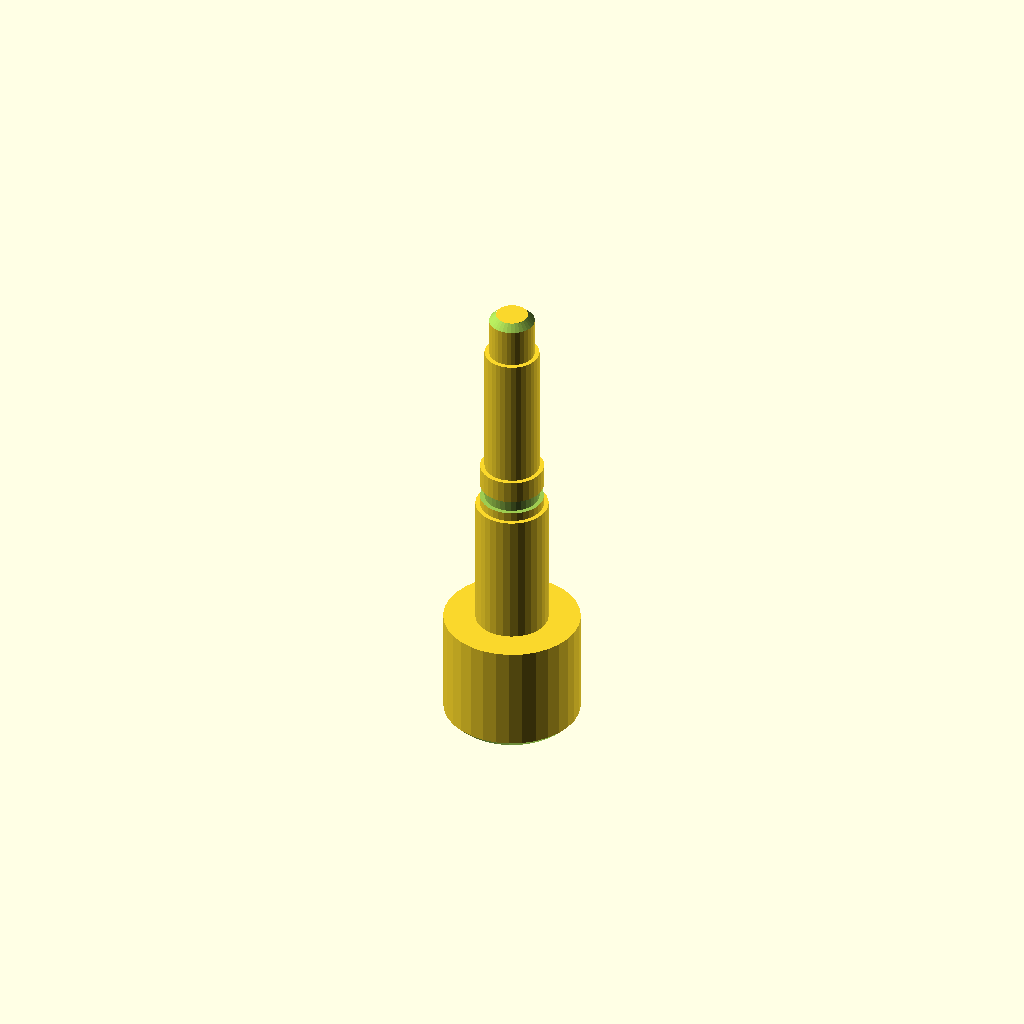
Cell 1: rendered with the file's own defaults.
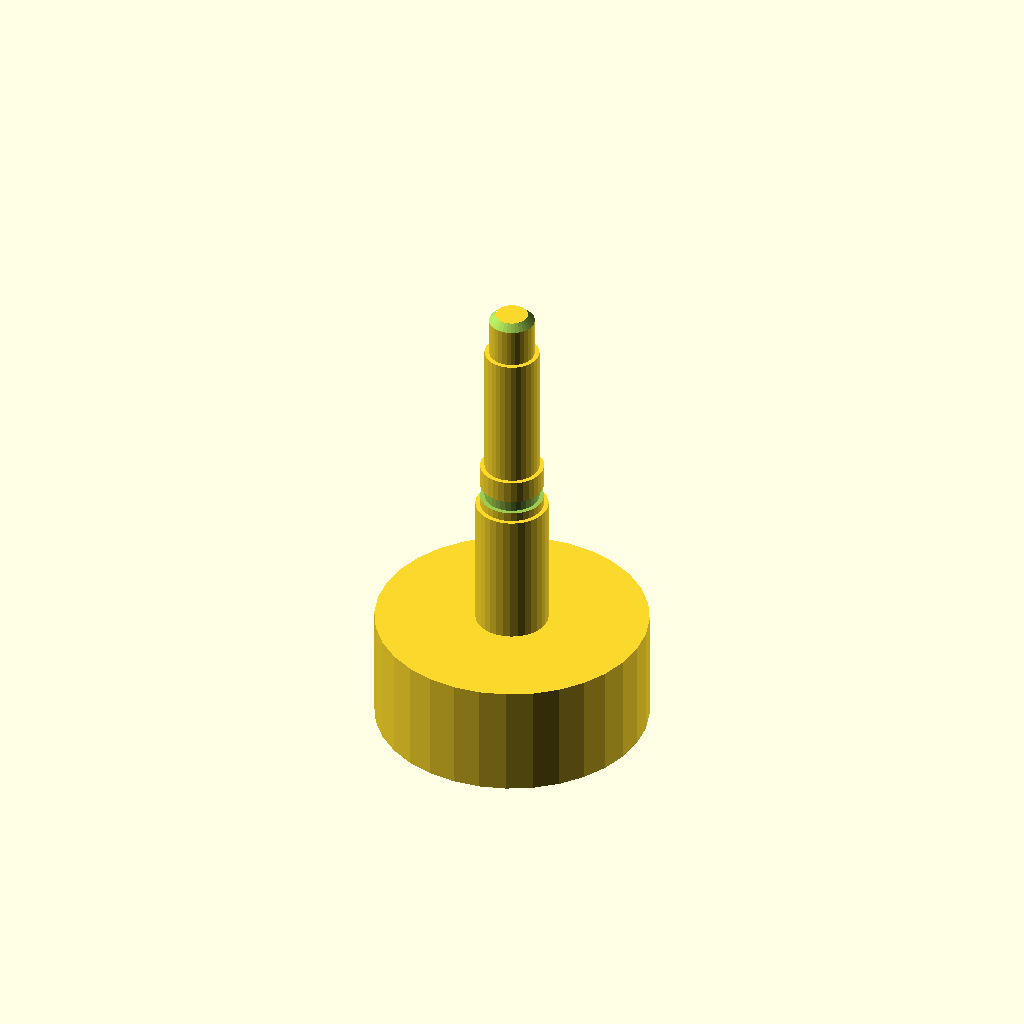
Cell 2: d1 = 60 (everything else at default).
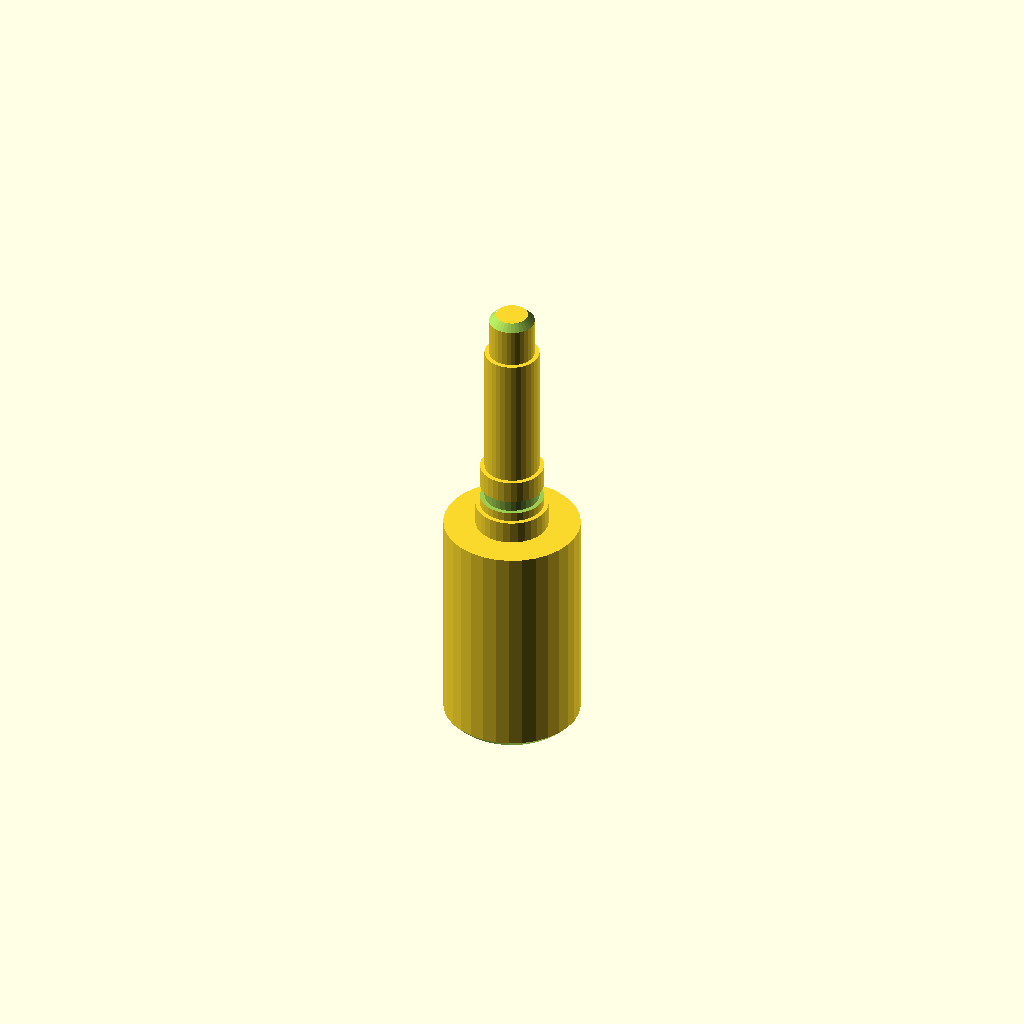
Cell 3: len1 = 50 (everything else at default).
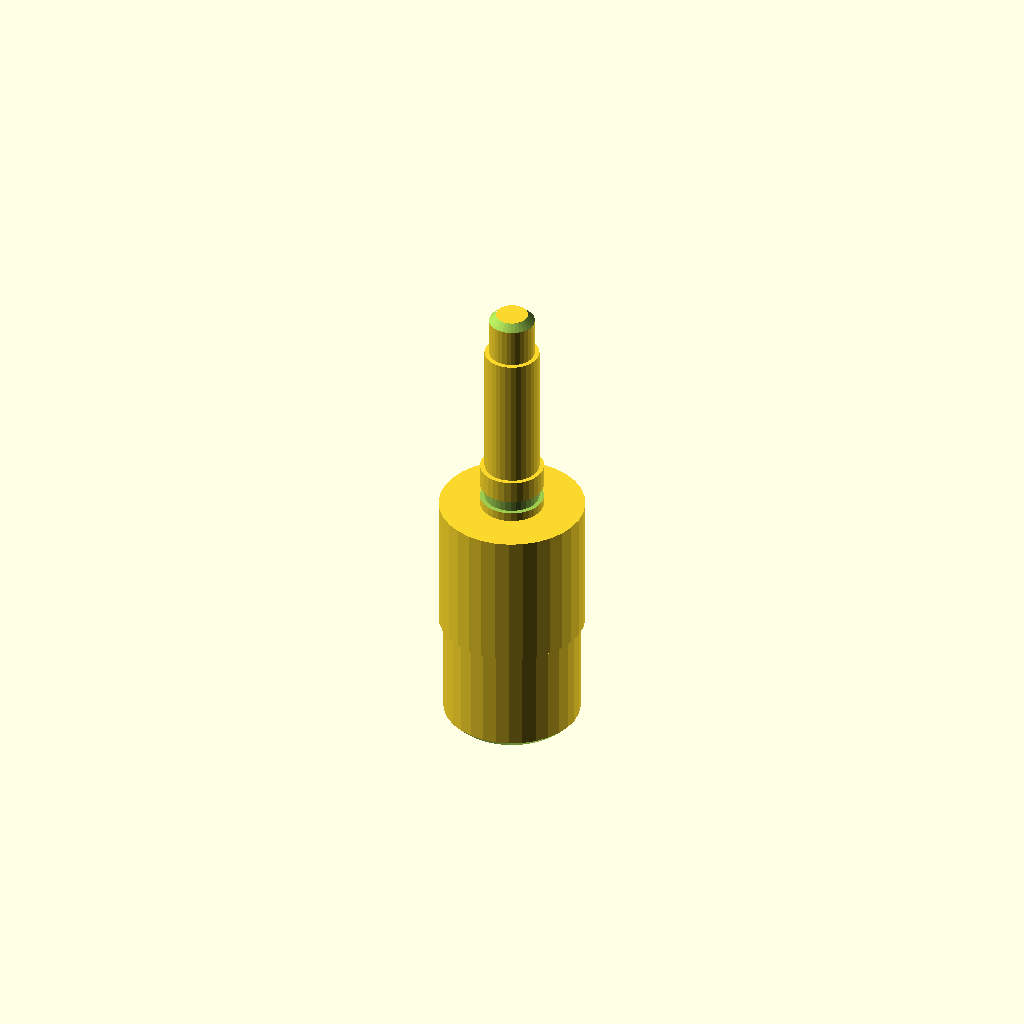
Cell 4 — d2 set to 32, the other parameters unchanged.
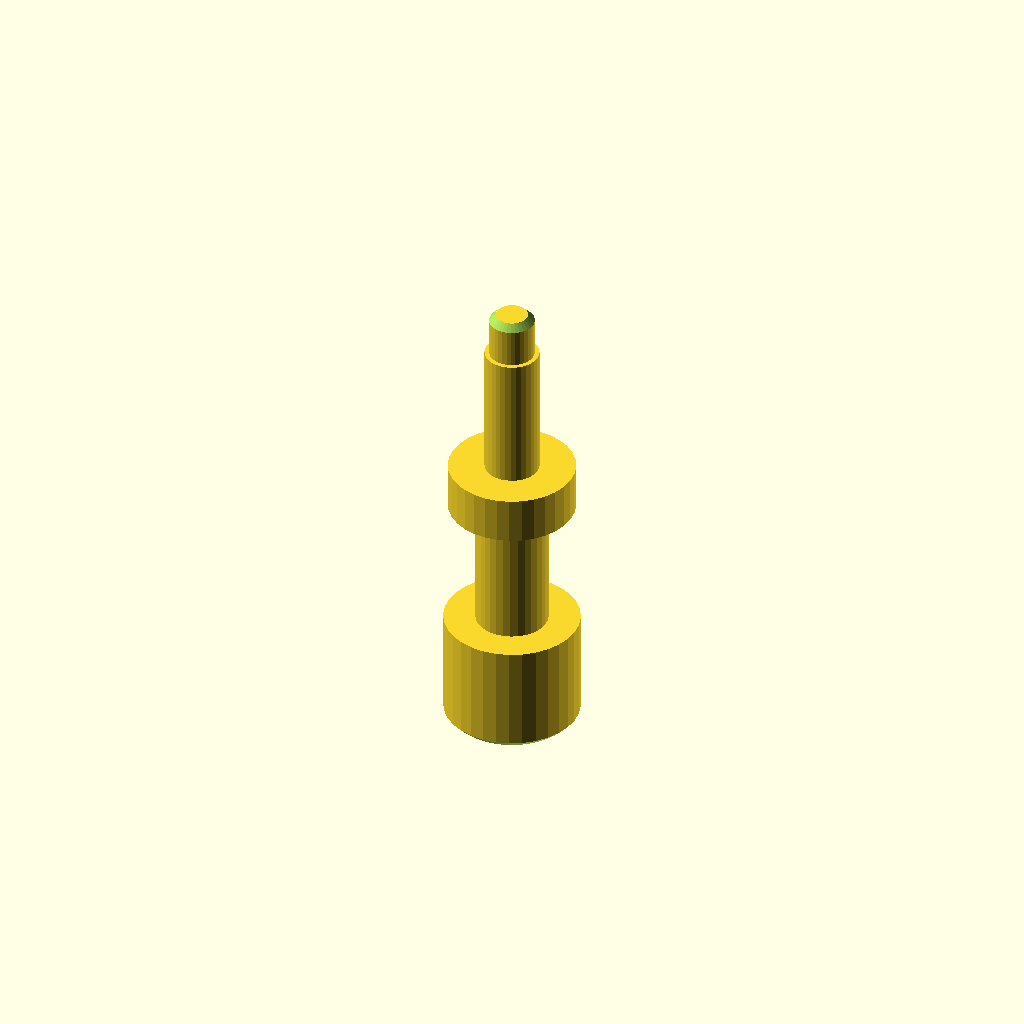
Cell 5: the same model with d3 = 28.
One fixed orthographic camera (rotation 55°, 0°, 25°; colour scheme Cornfield) for every cell.
The OpenSCAD source (optional_data/data/gen2/shafts/part_0026.scad):
$fn = 32;

// ----------------------------------------------------------------------
// Stepped shaft: diameters 30, 16, 14, 12, 10 mm, 105 mm long
// ----------------------------------------------------------------------

// --- parameters (mm) ---
d1 = 30;                  // step 1 diameter
len1 = 25;                // step 1 length
d2 = 16;                  // step 2 diameter
len2 = 30;                // step 2 length
d3 = 14;                  // step 3 diameter
len3 = 10;                // step 3 length
d4 = 12;                  // step 4 diameter
len4 = 30;                // step 4 length
d5 = 10;                  // step 5 diameter
len5 = 10;                // step 5 length
total = 105;              // overall length
chamfer = 1.5;            // end chamfer
groove_r = 7;             // groove radius
groove_z = 57;            // groove position from the end
groove_w = 3;             // groove width
groove_d = 1;             // groove depth

difference() {
  /* turned body: stacked cylinders, every step sunk into the bigger one */
  union() {
    cylinder(h = len1, d = d1);
    translate([0, 0, 24.6]) cylinder(h = 30.4, d = d2);
    translate([0, 0, 54.6]) cylinder(h = 10.4, d = d3);
    translate([0, 0, 64.6]) cylinder(h = 30.4, d = d4);
    translate([0, 0, 94.6]) cylinder(h = 10.4, d = d5);
  }
  /* bottom chamfer ring cut */
  rotate_extrude() translate([13.5, -2.5]) polygon([[0, 0], [4, 0], [4, 6.5], [0, 2.5]]);
  /* top chamfer ring cut */
  rotate_extrude() translate([3.5, 105]) polygon([[0, 0], [4, -4], [4, 2.5], [0, 2.5]]);
  /* circlip groove just behind the shoulder */
  rotate_extrude() translate([groove_r - groove_d, groove_z]) square([groove_d + 2.5, groove_w]);
}
Customizer parameters (derived from the source; name, type, default, range or options):
d1: number, default 30
len1: number, default 25
d2: number, default 16
len2: number, default 30
d3: number, default 14
len3: number, default 10
d4: number, default 12
len4: number, default 30
d5: number, default 10
len5: number, default 10
total: number, default 105
chamfer: number, default 1.5
groove_r: number, default 7
groove_z: number, default 57
groove_w: number, default 3
groove_d: number, default 1
